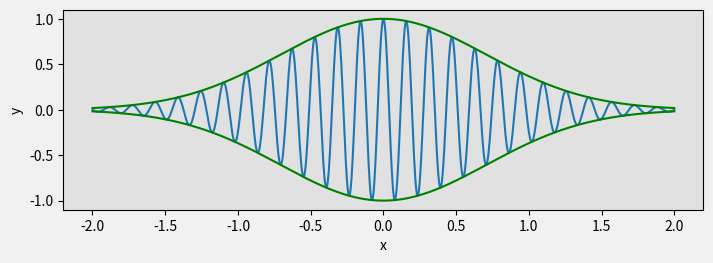

Python code for this plot:
import matplotlib.pyplot as plt
import numpy as np

fig = plt.figure(figsize=(8, 2.5), facecolor='#f1f1f1')

#axes coordinates as fractions of the canvas width and height
left, bottom, width, height = 0.1, 0.1, 0.8, 0.8
ax = fig.add_axes((left, bottom, width, height), facecolor='#e1e1e1')

x = np.linspace(-2, 2, 1000)
y1 = np.cos(40 * x)
y2 = np.exp(-x**2)

ax.plot(x, y1 * y2)
ax.plot(x, y2, 'g')
ax.plot(x, -y2, 'g')
ax.set_xlabel('x')
ax.set_ylabel('y')

plt.show()
#Save Matplotlib output as a png file.
fig.savefig('graph.png', dpi=100, facecolor='#f1f1f1')